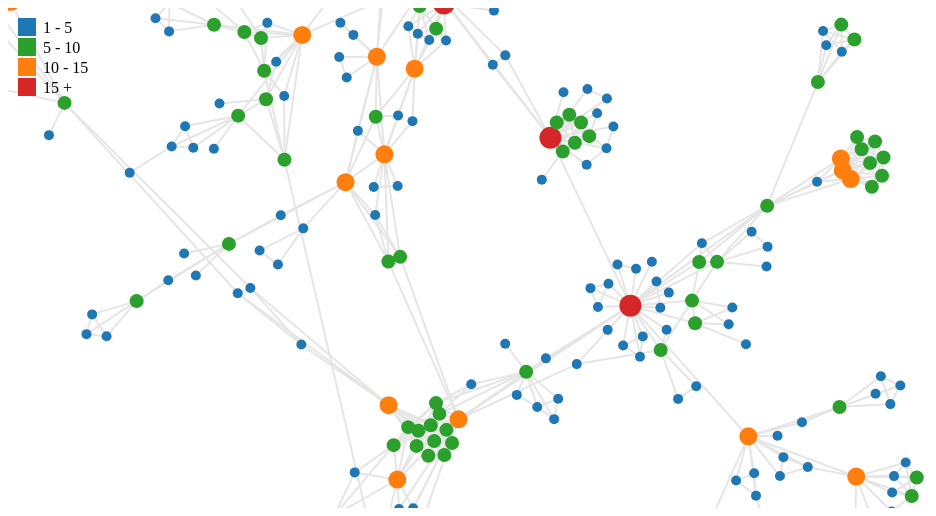
D3 v3 page, settled after 360 driven frames (6 s of simulated time); the page loaded 1 data file(s).


  (function(d3){
    var width = 960,
        height = 500;
    var colors = [
      '#1f77b4',
      '#2ca02c',
      '#ff7f0e',
      '#d62728',
    ];
    var force = d3.layout.force()
        .charge(-120)
        //.linkDistance(3)
        .size([width, height]);
    var svg = d3.select('#chart').append('svg')
        .attr('width', width)
        .attr('height', height);
    d3.json('netscience.json', function(error, graph) {
      if (error) {alert("error:" + error);throw error;}
	  //alert((graph.edges.length));
      force
        .nodes(graph.nodes)
        .links(graph.edges)
        .start();
	console.log(graph.edges.length);
	console.log(graph.nodes.length);
      var link = svg.selectAll('.link')
		//.selectAll('line')
        .data(graph.edges)
        .enter().append('line')
        //.attr('class', 'link')
        .style('stroke-width', 2)
		.attr('stroke', '#E5E5E5');
      console.log(link);
      var node = svg.selectAll('.node')
        .data(graph.nodes)
        .enter().append('circle')
        .attr('class', 'node')
        .attr('r', function(d, i) {
          var num = graph.edges.filter(function(edge) {
            return edge.target.index === i || edge.source.index === i;
          }).length;
          if (num < 5) {
            return 5;
          } else if (num < 10) {
            return 7;
          } else if (num < 15) {
            return 9;
          } else {
            return 11;
          }
        })
        .style('fill', function(d, i) {
          var num = graph.edges.filter(function(edge) {
            return edge.target.index === i || edge.source.index === i;
          }).length;
          if (num < 5) {
            return colors[0];
          } else if (num < 10) {
            return colors[1];
          } else if (num < 15) {
            return colors[2];
          } else {
            return colors[3];
          }
        })
        .call(force.drag);
		console.log(node);
		
      node.append('title')
        .text(function(d) { return d.label; });
      force.on('tick', function() {
        link.attr('x1', function(d) { return d.source.x; })
            .attr('y1', function(d) { return d.source.y; })
            .attr('x2', function(d) { return d.target.x; })
            .attr('y2', function(d) { return d.target.y; });
        node.attr('cx', function(d) { return d.x; })
            .attr('cy', function(d) { return d.y; });
      });
      // Legned
      var legend = svg.selectAll('.legend')
        .data([
          { label: '1 - 5', color: colors[0] },
          { label: '5 - 10', color: colors[1] },
          { label: '10 - 15', color: colors[2] },
          { label: '15 +', color: colors[3] },
        ])
        .enter()
        .append('g')
        .attr('class', 'legend')
        .attr('transform', function(d, i) { return 'translate(0,' + i * 20 + ')'; });
      legend.append('rect')
        .attr('x', 10)
        .attr('y', 10)
        .attr('width', 18)
        .attr('height', 18)
        .style('fill', function(d) { return d.color; });
      legend.append('text')
        .attr('x', 35)
        .attr('y', 19)
        .attr('dy', '.35em')
        .text(function(d) { return d.label; });
    });
  })(window.d3);
  
  

### data: netscience.json
{
 "nodes": [
  {
   "id": 0,
   "label": "ABRAMSON, G"
  },
  {
   "id": 1,
   "label": "KUPERMAN, M"
  },
  {
   "id": 2,
   "label": "ACEBRON, J"
  },
  {
   "id": 3,
   "label": "BONILLA, L"
  },
  {
   "id": 4,
   "label": "PEREZVICENTE, C"
  },
  {
   "id": 5,
   "label": "RITORT, F"
  },
  {
   "id": 6,
   "label": "SPIGLER, R"
  },
  {
   "id": 7,
   "label": "ADAMIC, L"
  },
  "... 1,581 more items"
 ],
 "edges": [
  {
   "source": 1,
   "target": 0,
   "value": 2.5
  },
  {
   "source": 3,
   "target": 2,
   "value": 0.25
  },
  {
   "source": 4,
   "target": 2,
   "value": 0.25
  },
  {
   "source": 4,
   "target": 3,
   "value": 0.25
  },
  {
   "source": 5,
   "target": 2,
   "value": 0.25
  },
  {
   "source": 5,
   "target": 3,
   "value": 0.25
  },
  {
   "source": 5,
   "target": 4,
   "value": 0.25
  },
  {
   "source": 6,
   "target": 2,
   "value": 0.25
  },
  "... 2,734 more items"
 ]
}